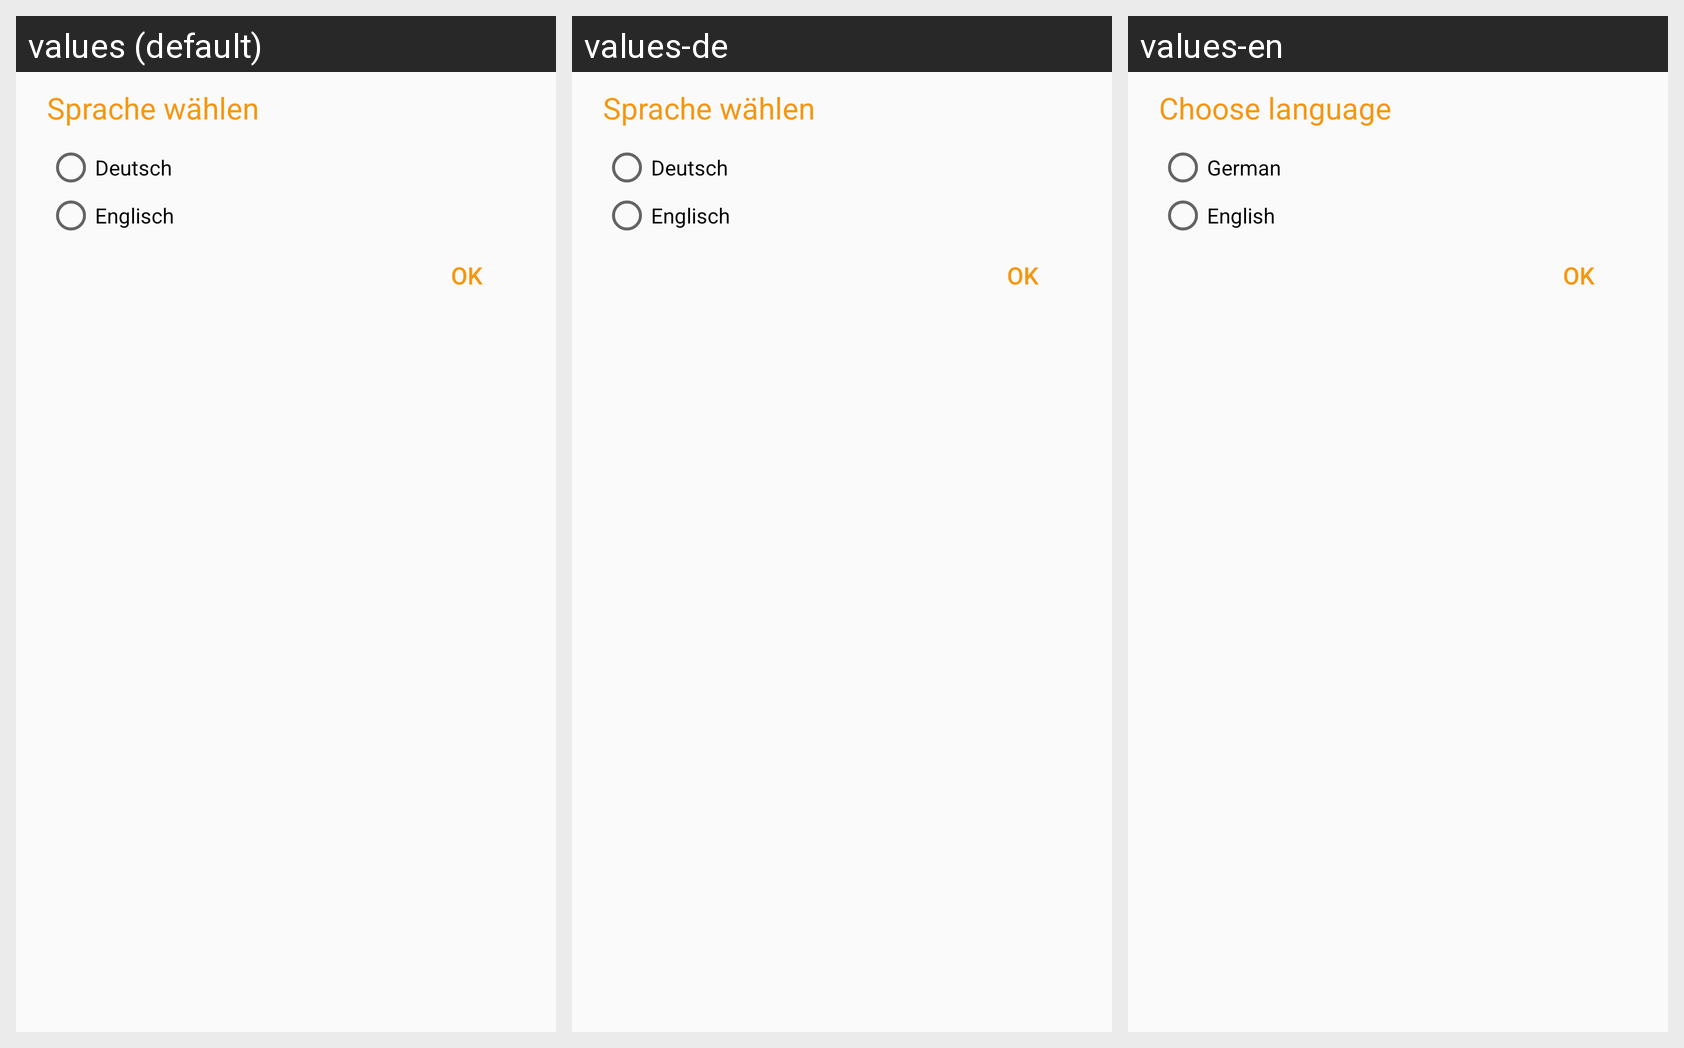

Translations of the strings shown on this Android screen, per locale in the grid:
Android screen res/layout/dialog_select_language.xml rendered under 3 locales, left to right: values (default), values-de, values-en. Device: Nexus 5 (rendered at 1080×1920; each locale shown at half size, 540×960, under a caption strip naming it); theme AppTheme.
Strings drawn on this screen, with the default value and each locale's value (text and hints the layout hard-codes, and strings that could not be matched under every locale, appear in the picture but are not listed):

alert_choose_language
  values: Sprache wählen
  values-de: Sprache wählen
  values-en: Choose language

rbtd_german
  values: Deutsch
  values-de: Deutsch
  values-en: German

rbtd_english
  values: Englisch
  values-de: Englisch
  values-en: English

btd_ok
  values: OK
  values-de: OK  [not translated; the default value is used]
  values-en: OK  [not translated; the default value is used]
